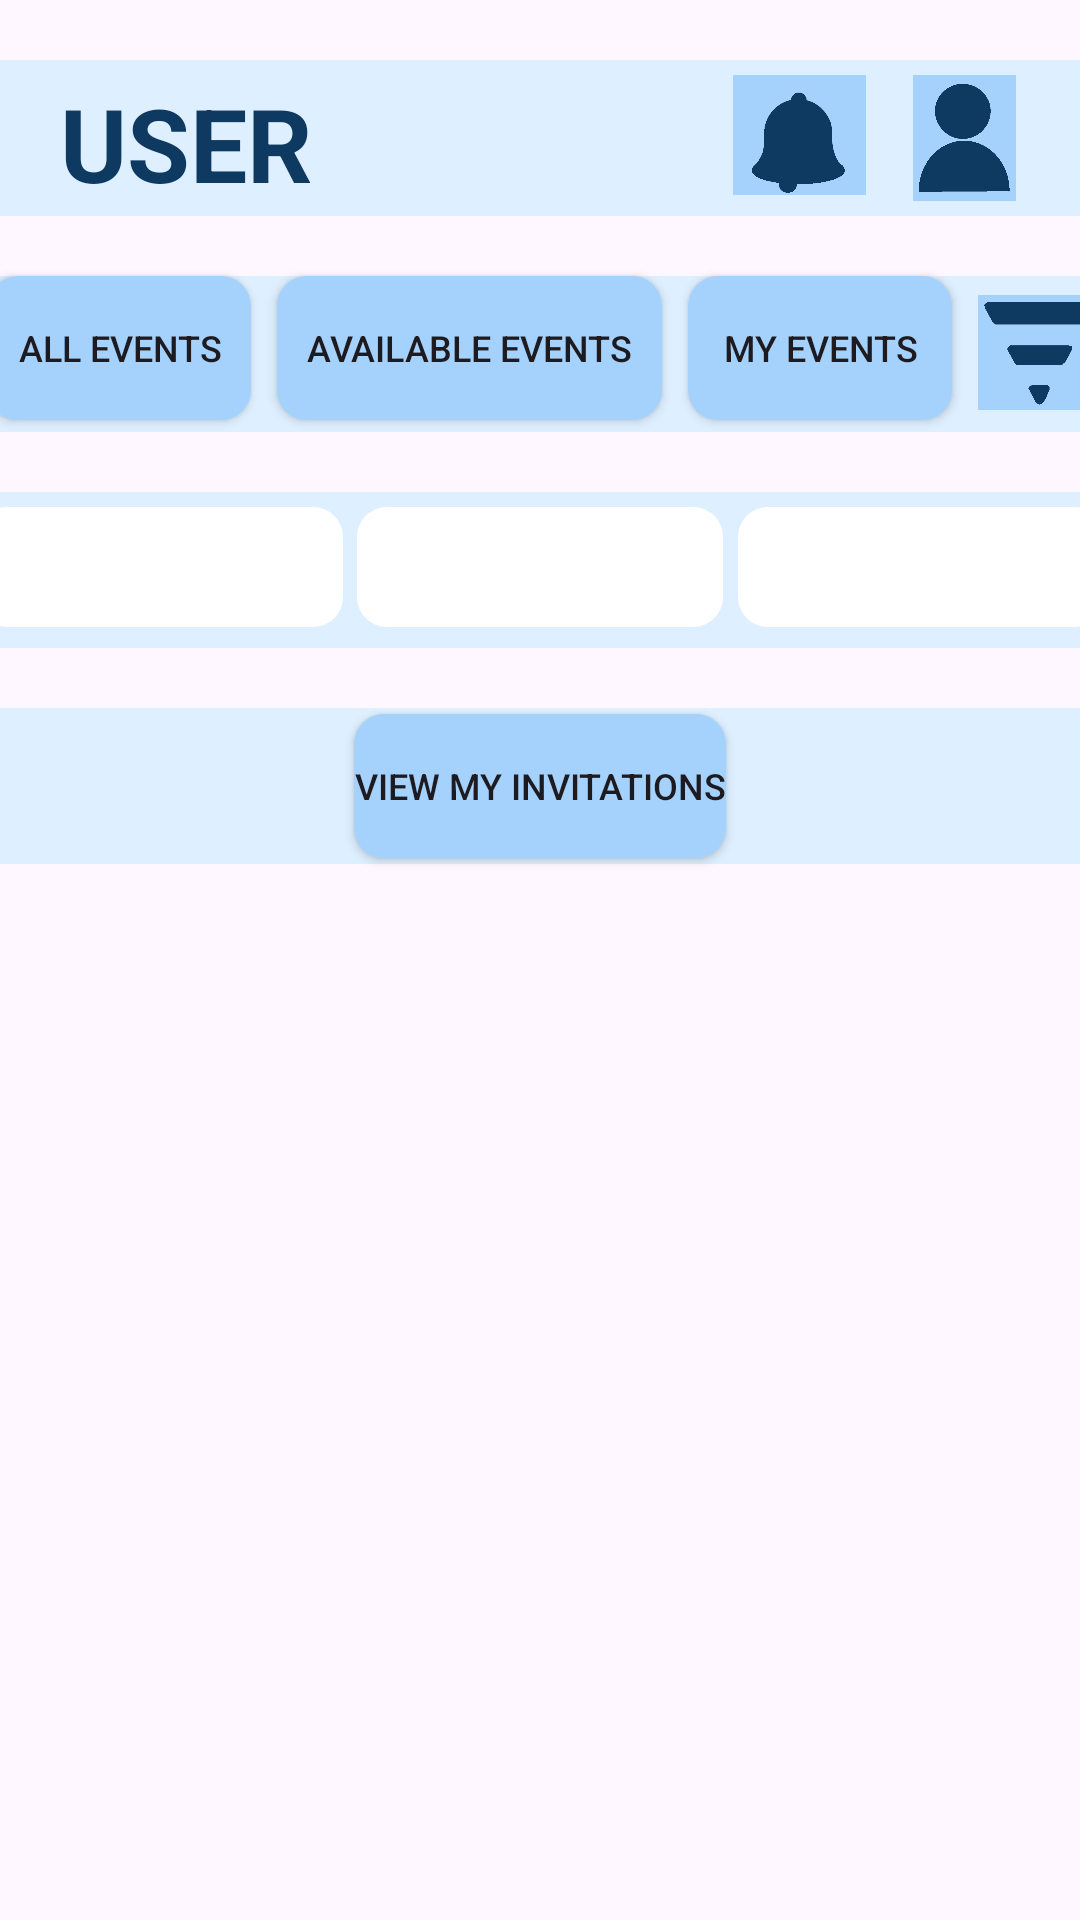

Reconstruct the res/layout file that produces this screen, plus the resources it refers to.
<!-- AndroidManifest.xml: application theme Theme.WillowEvents -->
<!-- res/layout/activity_entrant_home.xml -->
<?xml version="1.0" encoding="utf-8"?>
<androidx.constraintlayout.widget.ConstraintLayout xmlns:android="http://schemas.android.com/apk/res/android"
    xmlns:app="http://schemas.android.com/apk/res-auto"
    xmlns:tools="http://schemas.android.com/tools"
    android:id="@+id/main"
    android:layout_width="match_parent"
    android:layout_height="match_parent"
    tools:context=".entrant.EntrantHomeView">


    

    <androidx.appcompat.widget.Toolbar
        android:id="@+id/MainBar"

        android:layout_width="386dp"
        android:layout_height="52dp"
        android:layout_marginTop="20dp"

        android:background="@drawable/rounded_corner_background"
        android:backgroundTint="@color/blue_background"
        android:minHeight="?attr/actionBarSize"
        android:theme="?attr/actionBarTheme"

        app:layout_constraintEnd_toEndOf="parent"
        app:layout_constraintStart_toStartOf="parent"
        app:layout_constraintTop_toTopOf="parent"/>


    <TextView
        android:id="@+id/UserNameText"

        android:layout_width="match_parent"
        android:layout_height="match_parent"
        android:layout_marginStart="20dp"
        android:layout_marginTop="25dp"


        android:text="@string/user_name"

        android:textColor="@color/blue_navy"
        android:textSize="34sp"
        android:textStyle="bold"
        app:layout_constraintBottom_toBottomOf="@+id/MainBar"
        app:layout_constraintStart_toStartOf="@+id/MainBar"
        app:layout_constraintTop_toTopOf="@+id/MainBar"
        app:layout_constraintVertical_bias="0.0" />

    <ImageView
        android:id="@+id/accountIcon"
        android:layout_width="37dp"
        android:layout_height="42dp"
        android:layout_marginTop="25dp"
        android:layout_marginEnd="20dp"
        android:contentDescription="@string/login_icon"
        app:layout_constraintEnd_toEndOf="parent"
        app:layout_constraintTop_toTopOf="parent"
        app:srcCompat="@drawable/account4" />

    <ImageView
        android:id="@+id/notificationIcon"
        android:layout_width="53dp"
        android:layout_height="40dp"
        android:layout_marginTop="25dp"
        android:layout_marginEnd="10dp"
        android:contentDescription="@string/notification_icon"
        app:layout_constraintEnd_toStartOf="@+id/accountIcon"
        app:layout_constraintTop_toTopOf="parent"
        app:srcCompat="@drawable/notifications" />

    

    <androidx.appcompat.widget.Toolbar
        android:id="@+id/select_bar"

        android:layout_width="386dp"
        android:layout_height="52dp"
        android:layout_marginTop="20dp"

        android:background="@drawable/rounded_corner_background"
        android:backgroundTint="@color/blue_background"
        android:minHeight="?attr/actionBarSize"
        android:theme="?attr/actionBarTheme"

        app:layout_constraintEnd_toEndOf="parent"
        app:layout_constraintStart_toStartOf="parent"
        app:layout_constraintTop_toBottomOf="@+id/MainBar" />

    <ImageView
        android:id="@+id/filterIcon"
        android:layout_width="42dp"
        android:layout_height="41dp"
        android:layout_marginTop="5dp"
        android:layout_marginEnd="5dp"

        android:contentDescription="@string/filter_icon"
        app:layout_constraintEnd_toEndOf="@+id/select_bar"
        app:layout_constraintTop_toTopOf="@+id/select_bar"
        app:srcCompat="@drawable/filter2" />

    <Button
        android:id="@+id/my_events_button"
        android:layout_width="wrap_content"
        android:layout_height="wrap_content"
        android:text="My Events"
        android:textSize="12sp"
        android:padding="10dp"
        android:background="@drawable/rounded_corner_background"
        android:backgroundTint="@color/blue_base"
        app:layout_constraintEnd_toStartOf="@+id/filterIcon"
        app:layout_constraintStart_toEndOf="@+id/available_events_button"
        app:layout_constraintTop_toTopOf="@+id/select_bar"/>

    <Button
        android:id="@+id/available_events_button"
        android:layout_width="wrap_content"
        android:layout_height="wrap_content"
        android:padding="10dp"
        android:text="Available Events"
        android:textSize="12sp"
        android:background="@drawable/rounded_corner_background"
        android:backgroundTint="@color/blue_base"
        app:layout_constraintEnd_toEndOf="@+id/my_events_button"
        app:layout_constraintStart_toStartOf="@+id/all_events_button"
        app:layout_constraintTop_toTopOf="@+id/select_bar" />

    <Button
        android:id="@+id/all_events_button"
        android:layout_width="wrap_content"
        android:layout_height="wrap_content"
        android:padding="10dp"
        android:text="All Events"
        android:textSize="12sp"
        android:background="@drawable/rounded_corner_background"
        android:backgroundTint="@color/blue_base"
        app:layout_constraintEnd_toStartOf="@+id/available_events_button"
        app:layout_constraintStart_toStartOf="@+id/select_bar"
        app:layout_constraintTop_toTopOf="@+id/select_bar"/>

    <Button
        android:id="@+id/clear_filter_button"
        android:layout_width="50dp"
        android:layout_height="50dp"
        android:backgroundTint="@android:color/transparent"
        android:text=""
        android:padding="10dp"
        app:layout_constraintEnd_toEndOf="@+id/filterIcon"
        app:layout_constraintEnd_toStartOf="@+id/filter_bar"
        app:layout_constraintStart_toStartOf="@+id/filterIcon"
        app:layout_constraintTop_toTopOf="@+id/filterIcon"
        app:layout_constraintBottom_toBottomOf="@+id/filterIcon" />

    

    <androidx.appcompat.widget.Toolbar
        android:id="@+id/filter_bar"

        android:layout_width="386dp"
        android:layout_height="52dp"
        android:layout_marginTop="20dp"

        android:background="@drawable/rounded_corner_background"
        android:backgroundTint="@color/blue_background"
        android:minHeight="?attr/actionBarSize"
        android:theme="?attr/actionBarTheme"

        app:layout_constraintEnd_toEndOf="parent"
        app:layout_constraintStart_toStartOf="parent"
        app:layout_constraintTop_toBottomOf="@+id/select_bar" />

    <EditText
        android:id="@+id/filter_option_one"
        android:layout_width="122dp"
        android:layout_height="40dp"
        android:layout_margin="5dp"
        android:autofillHints="filter 1"
        android:background="@drawable/rounded_corner_background"
        android:backgroundTint="@color/white"
        app:layout_constraintStart_toStartOf="@id/filter_bar"
        app:layout_constraintTop_toTopOf="@id/filter_bar"/>

    <EditText
        android:id="@+id/filter_option_two"
        android:layout_width="122dp"
        android:layout_height="40dp"
        android:layout_margin="5dp"
        android:autofillHints="filter 2"
        android:background="@drawable/rounded_corner_background"
        android:backgroundTint="@color/white"
        app:layout_constraintStart_toEndOf="@id/filter_option_one"
        app:layout_constraintTop_toTopOf="@id/filter_bar"/>

    <EditText
        android:id="@+id/filter_option_three"
        android:layout_width="122dp"
        android:layout_height="40dp"
        android:layout_margin="5dp"
        android:autofillHints="filter 3"
        android:background="@drawable/rounded_corner_background"
        android:backgroundTint="@color/white"
        app:layout_constraintStart_toEndOf="@id/filter_option_two"
        app:layout_constraintTop_toTopOf="@id/filter_bar"/>

    

    <androidx.appcompat.widget.Toolbar
        android:id="@+id/invite_bar"

        android:layout_width="386dp"
        android:layout_height="52dp"
        android:layout_marginTop="20dp"

        android:background="@drawable/rounded_corner_background"
        android:backgroundTint="@color/blue_background"
        android:minHeight="?attr/actionBarSize"
        android:theme="?attr/actionBarTheme"

        app:layout_constraintEnd_toEndOf="parent"
        app:layout_constraintStart_toStartOf="parent"
        app:layout_constraintTop_toBottomOf="@+id/filter_bar" />

    <Button
        android:id="@+id/invite_button"
        android:layout_width="wrap_content"
        android:layout_height="wrap_content"
        android:text="View my invitations"
        android:textSize="12sp"
        android:backgroundTint="@color/blue_base"
        android:background="@drawable/rounded_corner_background"
        app:layout_constraintEnd_toEndOf="@+id/invite_bar"
        app:layout_constraintStart_toStartOf="@+id/invite_bar"
        app:layout_constraintTop_toTopOf="@+id/invite_bar"
        app:layout_constraintBottom_toBottomOf="@+id/invite_bar"/>

    

    <ListView
        android:id="@+id/eventList"
        android:layout_width="match_parent"
        android:layout_height="580dp"
        app:layout_constraintBottom_toTopOf="parent"
        app:layout_constraintEnd_toEndOf="parent"
        app:layout_constraintStart_toStartOf="parent"
        app:layout_constraintEnd_toStartOf="parent"
        app:layout_constraintTop_toBottomOf="@+id/filter_bar" >
    </ListView>

</androidx.constraintlayout.widget.ConstraintLayout>
<!-- resources referenced by this layout -->
<resources>
  <color name="blue_background">#FFDEEFFF</color>
  <color name="blue_base">#FFA4D2FC</color>
  <color name="blue_navy">#FF0E3960</color>
  <color name="white">#FFFFFFFF</color>
  <!-- drawable account4: jpg bitmap (drawable-mdpi, 16321 bytes) -->
  <!-- drawable filter2: jpg bitmap (drawable-mdpi, 8985 bytes) -->
  <!-- drawable notifications: jpg bitmap (drawable-mdpi, 8722 bytes) -->
  <!-- drawable rounded_corner_background (drawable) -->
  <?xml version="1.0" encoding="UTF-8"?>
      <shape xmlns:android="http://schemas.android.com/apk/res/android">
      <solid android:color="@color/white"/>
      <stroke android:width="0dp" android:color="#000000" />
      <corners android:radius="@dimen/corner_radius"/>
      <padding android:left="0dp" android:top="0dp" android:right="0dp" android:bottom="0dp" />
  </shape>
  <string name="filter_icon">filter icon</string>
  <string name="login_icon">Login icon</string>
  <string name="notification_icon">notification icon</string>
  <string name="user_name">USER</string>
  <style name="Theme.WillowEvents" parent="Base.Theme.WillowEvents" />
  <dimen name="corner_radius">10dp</dimen>
  <style name="Base.Theme.WillowEvents" parent="Theme.Material3.DayNight.NoActionBar">
          
          
      </style>
</resources>
